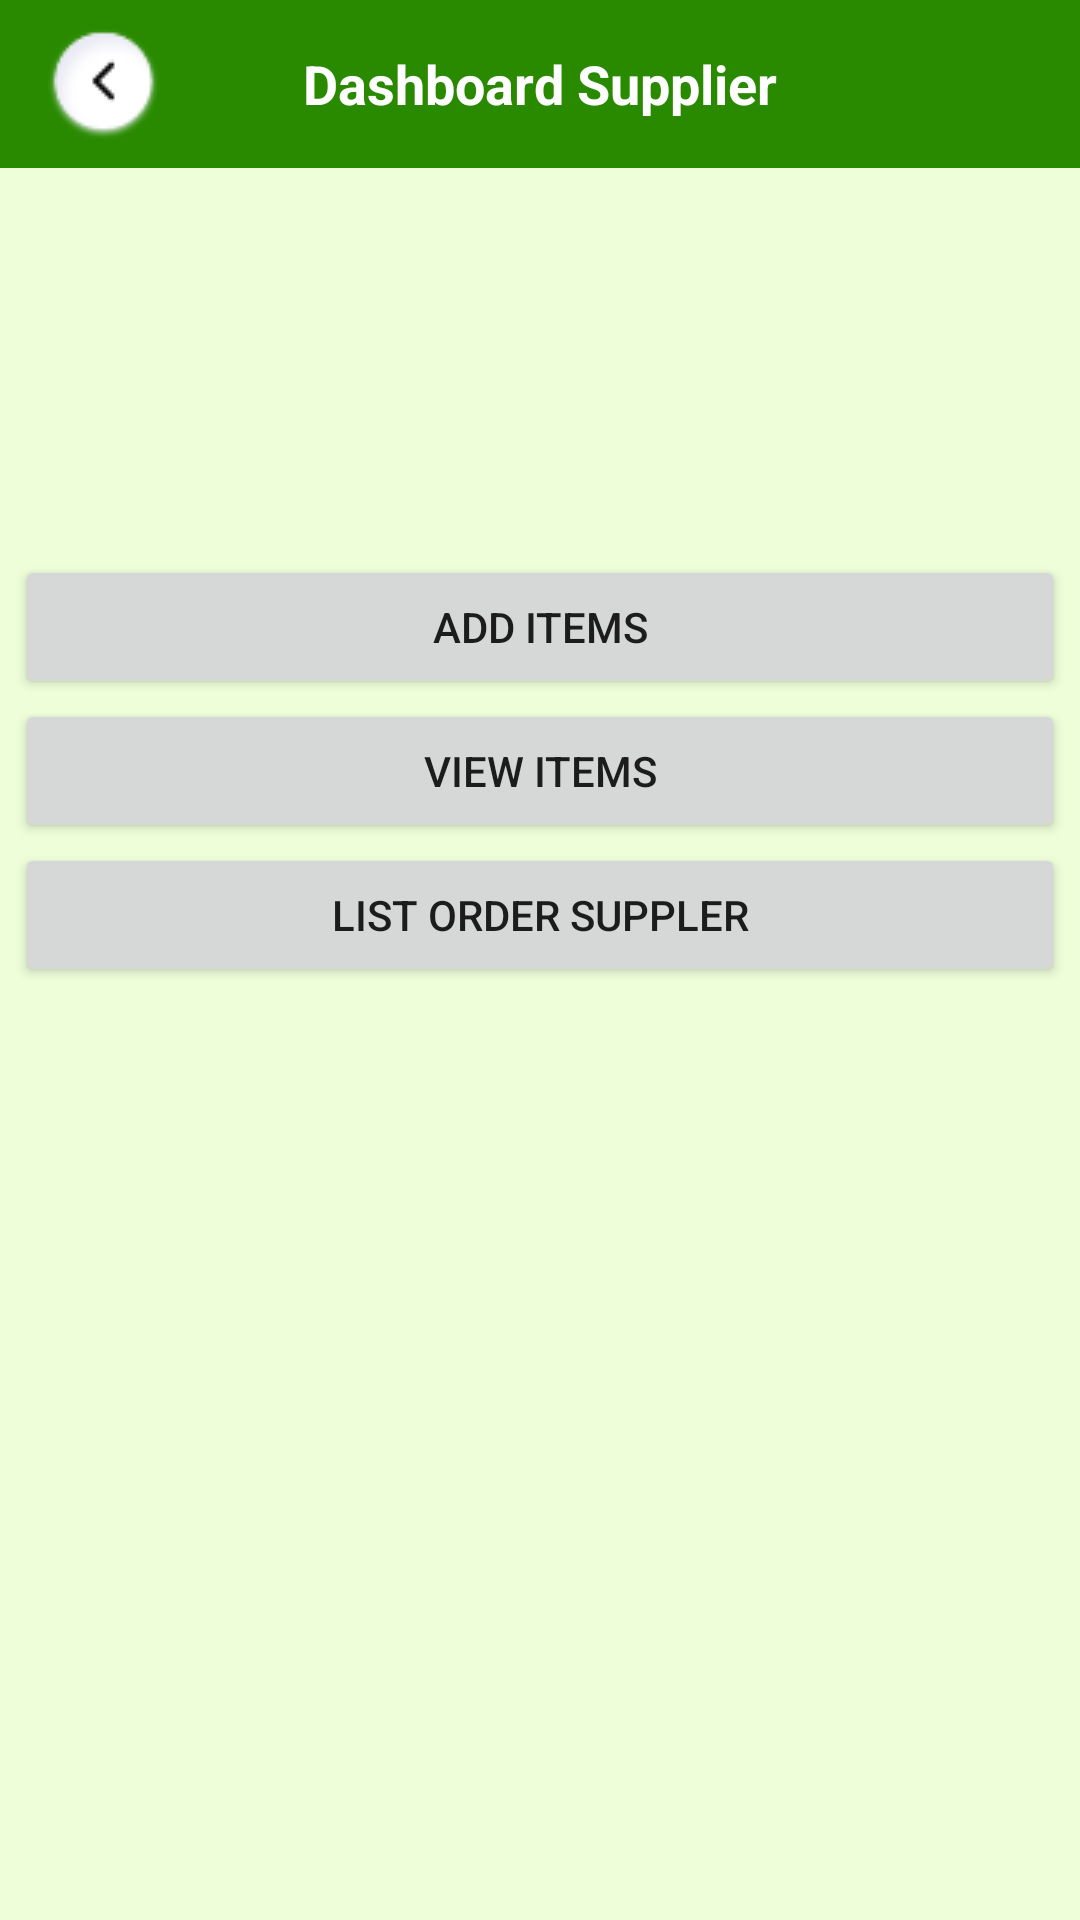

Android layout source for this screen:
<!-- AndroidManifest.xml: application theme Theme.LiferHelper -->
<!-- res/layout/activity_supplier.xml -->
<?xml version="1.0" encoding="utf-8"?>
<RelativeLayout
    xmlns:android="http://schemas.android.com/apk/res/android"
    xmlns:app="http://schemas.android.com/apk/res-auto"
    xmlns:tools="http://schemas.android.com/tools"
    android:id="@+id/main"
    android:layout_width="match_parent"
    android:layout_height="match_parent"
    tools:context=".supplier.SupplierActivity">

        <RelativeLayout
            android:id="@+id/RelativeLayout"
            android:layout_width="match_parent"
            android:layout_height="wrap_content">

            <androidx.appcompat.widget.Toolbar
                android:id="@+id/toolbar"
                android:layout_width="match_parent"
                android:layout_height="?attr/actionBarSize"
                android:background="@drawable/toolbar_bg"
                tools:ignore="MissingConstraints">

                <TextView
                    android:id="@+id/toolbar_title"
                    android:layout_width="wrap_content"
                    android:layout_height="wrap_content"
                    android:layout_gravity="center"
                    android:text="Dashboard Supplier"
                    android:textColor="@color/white"
                    android:textSize="18sp"
                    android:textStyle="bold" />

                <ImageView
                    android:id="@+id/backBtn"
                    android:layout_width="wrap_content"
                    android:layout_height="wrap_content"
                    android:src="@drawable/back_icon" />
            </androidx.appcompat.widget.Toolbar>
            <LinearLayout
                android:id="@+id/Liner"
                android:layout_width="match_parent"
                android:layout_height="wrap_content"
                android:orientation="vertical"
                android:padding="5dp"
                android:layout_marginTop="180dp"
                >
                <Button
                    android:id="@+id/butt_insert"
                    android:text="@string/Add_Item"
                    android:layout_width="match_parent"
                    android:layout_height="wrap_content"/>

                <Button
                    android:id="@+id/butt_View"
                    android:text="@string/View_Item"
                    android:layout_width="match_parent"
                    android:layout_height="wrap_content"/>

                <Button
                    android:id="@+id/butt_ListOrder"
                    android:text="@string/List_Order_suppler"
                    android:layout_width="match_parent"
                    android:layout_height="wrap_content"/>

            </LinearLayout>


        </RelativeLayout>

</RelativeLayout>
<!-- resources referenced by this layout -->
<resources>
  <color name="white">#FFFFFFFF</color>
  <!-- drawable back_icon: png bitmap (drawable, 2078 bytes) -->
  <!-- drawable toolbar_bg (drawable) -->
  <?xml version="1.0" encoding="utf-8"?>
  <shape xmlns:android="http://schemas.android.com/apk/res/android">
  
      <solid android:color="@color/colorPrimary"/>
  
      <stroke android:color="@color/colorPrimary" android:width="1dp"/>
  
  </shape>
  <string name="Add_Item">Add Items</string>
  <string name="List_Order_suppler">List Order Suppler</string>
  <string name="View_Item">View Items</string>
  <style name="Theme.LiferHelper" parent="Theme.MaterialComponents.DayNight.NoActionBar">
          
          <item name="android:colorBackground">@color/colorSecondaryVariant</item>
          <item name="colorPrimary">@color/colorPrimary</item>
          <item name="colorPrimaryVariant">@color/colorPrimaryDark</item>
          <item name="colorOnPrimary">@color/colorSecondaryVariant</item>
          
          <item name="colorSecondary">@color/colorSecondary</item>
          <item name="colorSecondaryVariant">@color/colorSecondaryVariant</item>
          <item name="colorOnSecondary">@color/colorSecondaryVariant</item>
          
          <item name="android:statusBarColor" tools:targetApi="l">?attr/colorPrimaryVariant</item>
          
      </style>
  <color name="colorPrimary">#298A00</color>
  <color name="colorSecondaryVariant">#EEFED9</color>
  <color name="colorPrimaryDark">#2B4C00</color>
  <color name="colorSecondary">#77E140</color>
</resources>
